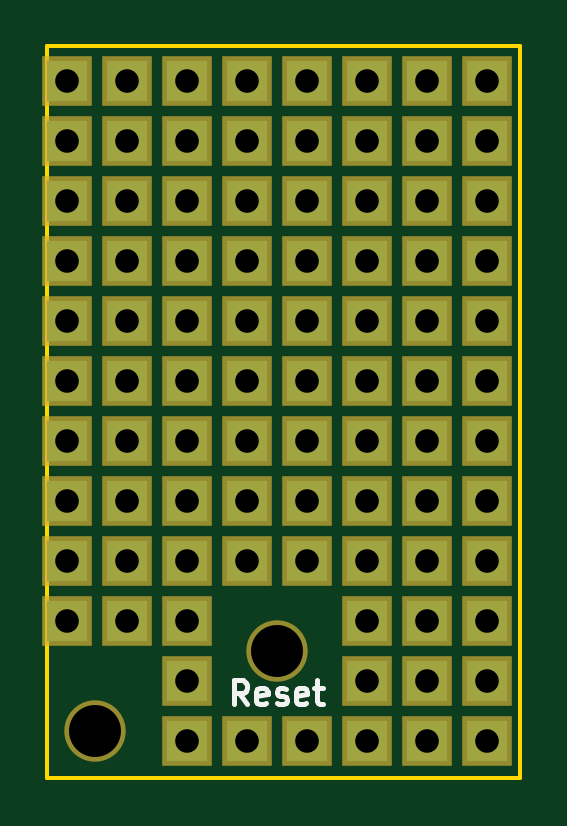
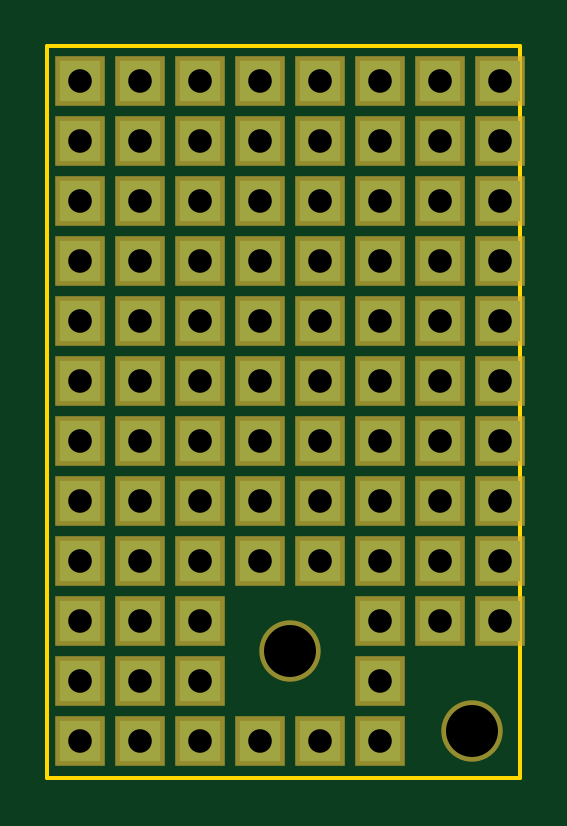
Circuit board: 8 layer files. Board 20.0 x 31.0 mm.
- bottom_copper: PrototypeBoard-B.Cu.gbl (2699 bytes)
- bottom_mask: PrototypeBoard-B.Mask.gbs (2779 bytes)
- bottom_silk: PrototypeBoard-B.SilkS.gbo (278 bytes)
- outline: PrototypeBoard-Edge.Cuts.gko (628 bytes)
- top_copper: PrototypeBoard-F.Cu.gtl (2699 bytes)
- top_mask: PrototypeBoard-F.Mask.gts (2779 bytes)
- top_silk: PrototypeBoard-F.SilkS.gto (1978 bytes)
- drill: PrototypeBoard.drl (1707 bytes)

=== bottom_copper: PrototypeBoard-B.Cu.gbl ===
G04 #@! TF.FileFunction,Copper,L2,Bot,Signal*
%FSLAX46Y46*%
G04 Gerber Fmt 4.6, Leading zero omitted, Abs format (unit mm)*
G04 Created by KiCad (PCBNEW 4.0.2-stable) date 05.07.2017 21:10:13*
%MOMM*%
G01*
G04 APERTURE LIST*
%ADD10C,0.100000*%
%ADD11R,1.700000X1.700000*%
G04 APERTURE END LIST*
D10*
D11*
X148590000Y-110490000D03*
X146050000Y-110490000D03*
X148590000Y-113030000D03*
X146050000Y-113030000D03*
X130810000Y-110490000D03*
X133350000Y-110490000D03*
X135890000Y-110490000D03*
X138430000Y-110490000D03*
X140970000Y-110490000D03*
X143510000Y-110490000D03*
X130810000Y-113030000D03*
X133350000Y-113030000D03*
X135890000Y-113030000D03*
X138430000Y-113030000D03*
X140970000Y-113030000D03*
X143510000Y-113030000D03*
X130810000Y-115570000D03*
X133350000Y-115570000D03*
X135890000Y-115570000D03*
X138430000Y-115570000D03*
X140970000Y-115570000D03*
X143510000Y-115570000D03*
X146050000Y-115570000D03*
X148590000Y-115570000D03*
X130810000Y-118110000D03*
X133350000Y-118110000D03*
X135890000Y-118110000D03*
X138430000Y-118110000D03*
X140970000Y-118110000D03*
X143510000Y-118110000D03*
X146050000Y-118110000D03*
X148590000Y-118110000D03*
X130810000Y-120650000D03*
X133350000Y-120650000D03*
X135890000Y-120650000D03*
X138430000Y-120650000D03*
X140970000Y-120650000D03*
X143510000Y-120650000D03*
X146050000Y-120650000D03*
X148590000Y-120650000D03*
X130810000Y-123190000D03*
X133350000Y-123190000D03*
X135890000Y-123190000D03*
X138430000Y-123190000D03*
X140970000Y-123190000D03*
X143510000Y-123190000D03*
X146050000Y-123190000D03*
X148590000Y-123190000D03*
X130810000Y-125730000D03*
X133350000Y-125730000D03*
X135890000Y-125730000D03*
X138430000Y-125730000D03*
X140970000Y-125730000D03*
X143510000Y-125730000D03*
X146050000Y-125730000D03*
X148590000Y-125730000D03*
X130810000Y-128270000D03*
X133350000Y-128270000D03*
X135890000Y-128270000D03*
X138430000Y-128270000D03*
X140970000Y-128270000D03*
X143510000Y-128270000D03*
X146050000Y-128270000D03*
X148590000Y-128270000D03*
X130810000Y-130810000D03*
X133350000Y-130810000D03*
X135890000Y-130810000D03*
X138430000Y-130810000D03*
X140970000Y-130810000D03*
X143510000Y-130810000D03*
X146050000Y-130810000D03*
X148590000Y-130810000D03*
X130810000Y-133350000D03*
X133350000Y-133350000D03*
X135890000Y-133350000D03*
X143510000Y-133350000D03*
X146050000Y-133350000D03*
X148590000Y-133350000D03*
X135890000Y-135890000D03*
X143510000Y-135890000D03*
X146050000Y-135890000D03*
X148590000Y-135890000D03*
X135890000Y-138430000D03*
X138430000Y-138430000D03*
X140970000Y-138430000D03*
X143510000Y-138430000D03*
X146050000Y-138430000D03*
X148590000Y-138430000D03*
M02*

=== bottom_mask: PrototypeBoard-B.Mask.gbs ===
G04 #@! TF.FileFunction,Soldermask,Bot*
%FSLAX46Y46*%
G04 Gerber Fmt 4.6, Leading zero omitted, Abs format (unit mm)*
G04 Created by KiCad (PCBNEW 4.0.2-stable) date 05.07.2017 21:10:13*
%MOMM*%
G01*
G04 APERTURE LIST*
%ADD10C,0.100000*%
%ADD11R,2.100000X2.100000*%
%ADD12C,2.600000*%
G04 APERTURE END LIST*
D10*
D11*
X148590000Y-110490000D03*
X146050000Y-110490000D03*
X148590000Y-113030000D03*
X146050000Y-113030000D03*
D12*
X132000000Y-138000000D03*
X139700000Y-134620000D03*
D11*
X130810000Y-110490000D03*
X133350000Y-110490000D03*
X135890000Y-110490000D03*
X138430000Y-110490000D03*
X140970000Y-110490000D03*
X143510000Y-110490000D03*
X130810000Y-113030000D03*
X133350000Y-113030000D03*
X135890000Y-113030000D03*
X138430000Y-113030000D03*
X140970000Y-113030000D03*
X143510000Y-113030000D03*
X130810000Y-115570000D03*
X133350000Y-115570000D03*
X135890000Y-115570000D03*
X138430000Y-115570000D03*
X140970000Y-115570000D03*
X143510000Y-115570000D03*
X146050000Y-115570000D03*
X148590000Y-115570000D03*
X130810000Y-118110000D03*
X133350000Y-118110000D03*
X135890000Y-118110000D03*
X138430000Y-118110000D03*
X140970000Y-118110000D03*
X143510000Y-118110000D03*
X146050000Y-118110000D03*
X148590000Y-118110000D03*
X130810000Y-120650000D03*
X133350000Y-120650000D03*
X135890000Y-120650000D03*
X138430000Y-120650000D03*
X140970000Y-120650000D03*
X143510000Y-120650000D03*
X146050000Y-120650000D03*
X148590000Y-120650000D03*
X130810000Y-123190000D03*
X133350000Y-123190000D03*
X135890000Y-123190000D03*
X138430000Y-123190000D03*
X140970000Y-123190000D03*
X143510000Y-123190000D03*
X146050000Y-123190000D03*
X148590000Y-123190000D03*
X130810000Y-125730000D03*
X133350000Y-125730000D03*
X135890000Y-125730000D03*
X138430000Y-125730000D03*
X140970000Y-125730000D03*
X143510000Y-125730000D03*
X146050000Y-125730000D03*
X148590000Y-125730000D03*
X130810000Y-128270000D03*
X133350000Y-128270000D03*
X135890000Y-128270000D03*
X138430000Y-128270000D03*
X140970000Y-128270000D03*
X143510000Y-128270000D03*
X146050000Y-128270000D03*
X148590000Y-128270000D03*
X130810000Y-130810000D03*
X133350000Y-130810000D03*
X135890000Y-130810000D03*
X138430000Y-130810000D03*
X140970000Y-130810000D03*
X143510000Y-130810000D03*
X146050000Y-130810000D03*
X148590000Y-130810000D03*
X130810000Y-133350000D03*
X133350000Y-133350000D03*
X135890000Y-133350000D03*
X143510000Y-133350000D03*
X146050000Y-133350000D03*
X148590000Y-133350000D03*
X135890000Y-135890000D03*
X143510000Y-135890000D03*
X146050000Y-135890000D03*
X148590000Y-135890000D03*
X135890000Y-138430000D03*
X138430000Y-138430000D03*
X140970000Y-138430000D03*
X143510000Y-138430000D03*
X146050000Y-138430000D03*
X148590000Y-138430000D03*
M02*

=== bottom_silk: PrototypeBoard-B.SilkS.gbo ===
G04 #@! TF.FileFunction,Legend,Bot*
%FSLAX46Y46*%
G04 Gerber Fmt 4.6, Leading zero omitted, Abs format (unit mm)*
G04 Created by KiCad (PCBNEW 4.0.2-stable) date 05.07.2017 21:10:13*
%MOMM*%
G01*
G04 APERTURE LIST*
%ADD10C,0.100000*%
G04 APERTURE END LIST*
D10*
M02*

=== outline: PrototypeBoard-Edge.Cuts.gko ===
G04 #@! TF.FileFunction,Profile,NP*
%FSLAX46Y46*%
G04 Gerber Fmt 4.6, Leading zero omitted, Abs format (unit mm)*
G04 Created by KiCad (PCBNEW 4.0.2-stable) date 05.07.2017 21:10:13*
%MOMM*%
G01*
G04 APERTURE LIST*
%ADD10C,0.100000*%
%ADD11C,0.150000*%
G04 APERTURE END LIST*
D10*
D11*
X130000000Y-110000000D02*
X130000000Y-109000000D01*
X150000000Y-109000000D02*
X150000000Y-110000000D01*
X130000000Y-110000000D02*
X130000000Y-140000000D01*
X150000000Y-109000000D02*
X130000000Y-109000000D01*
X150000000Y-140000000D02*
X150000000Y-110000000D01*
X130000000Y-140000000D02*
X150000000Y-140000000D01*
M02*

=== top_copper: PrototypeBoard-F.Cu.gtl ===
G04 #@! TF.FileFunction,Copper,L1,Top,Signal*
%FSLAX46Y46*%
G04 Gerber Fmt 4.6, Leading zero omitted, Abs format (unit mm)*
G04 Created by KiCad (PCBNEW 4.0.2-stable) date 05.07.2017 21:10:13*
%MOMM*%
G01*
G04 APERTURE LIST*
%ADD10C,0.100000*%
%ADD11R,1.700000X1.700000*%
G04 APERTURE END LIST*
D10*
D11*
X148590000Y-110490000D03*
X146050000Y-110490000D03*
X148590000Y-113030000D03*
X146050000Y-113030000D03*
X130810000Y-110490000D03*
X133350000Y-110490000D03*
X135890000Y-110490000D03*
X138430000Y-110490000D03*
X140970000Y-110490000D03*
X143510000Y-110490000D03*
X130810000Y-113030000D03*
X133350000Y-113030000D03*
X135890000Y-113030000D03*
X138430000Y-113030000D03*
X140970000Y-113030000D03*
X143510000Y-113030000D03*
X130810000Y-115570000D03*
X133350000Y-115570000D03*
X135890000Y-115570000D03*
X138430000Y-115570000D03*
X140970000Y-115570000D03*
X143510000Y-115570000D03*
X146050000Y-115570000D03*
X148590000Y-115570000D03*
X130810000Y-118110000D03*
X133350000Y-118110000D03*
X135890000Y-118110000D03*
X138430000Y-118110000D03*
X140970000Y-118110000D03*
X143510000Y-118110000D03*
X146050000Y-118110000D03*
X148590000Y-118110000D03*
X130810000Y-120650000D03*
X133350000Y-120650000D03*
X135890000Y-120650000D03*
X138430000Y-120650000D03*
X140970000Y-120650000D03*
X143510000Y-120650000D03*
X146050000Y-120650000D03*
X148590000Y-120650000D03*
X130810000Y-123190000D03*
X133350000Y-123190000D03*
X135890000Y-123190000D03*
X138430000Y-123190000D03*
X140970000Y-123190000D03*
X143510000Y-123190000D03*
X146050000Y-123190000D03*
X148590000Y-123190000D03*
X130810000Y-125730000D03*
X133350000Y-125730000D03*
X135890000Y-125730000D03*
X138430000Y-125730000D03*
X140970000Y-125730000D03*
X143510000Y-125730000D03*
X146050000Y-125730000D03*
X148590000Y-125730000D03*
X130810000Y-128270000D03*
X133350000Y-128270000D03*
X135890000Y-128270000D03*
X138430000Y-128270000D03*
X140970000Y-128270000D03*
X143510000Y-128270000D03*
X146050000Y-128270000D03*
X148590000Y-128270000D03*
X130810000Y-130810000D03*
X133350000Y-130810000D03*
X135890000Y-130810000D03*
X138430000Y-130810000D03*
X140970000Y-130810000D03*
X143510000Y-130810000D03*
X146050000Y-130810000D03*
X148590000Y-130810000D03*
X130810000Y-133350000D03*
X133350000Y-133350000D03*
X135890000Y-133350000D03*
X143510000Y-133350000D03*
X146050000Y-133350000D03*
X148590000Y-133350000D03*
X135890000Y-135890000D03*
X143510000Y-135890000D03*
X146050000Y-135890000D03*
X148590000Y-135890000D03*
X135890000Y-138430000D03*
X138430000Y-138430000D03*
X140970000Y-138430000D03*
X143510000Y-138430000D03*
X146050000Y-138430000D03*
X148590000Y-138430000D03*
M02*

=== top_mask: PrototypeBoard-F.Mask.gts ===
G04 #@! TF.FileFunction,Soldermask,Top*
%FSLAX46Y46*%
G04 Gerber Fmt 4.6, Leading zero omitted, Abs format (unit mm)*
G04 Created by KiCad (PCBNEW 4.0.2-stable) date 05.07.2017 21:10:13*
%MOMM*%
G01*
G04 APERTURE LIST*
%ADD10C,0.100000*%
%ADD11R,2.100000X2.100000*%
%ADD12C,2.600000*%
G04 APERTURE END LIST*
D10*
D11*
X148590000Y-110490000D03*
X146050000Y-110490000D03*
X148590000Y-113030000D03*
X146050000Y-113030000D03*
D12*
X132000000Y-138000000D03*
X139700000Y-134620000D03*
D11*
X130810000Y-110490000D03*
X133350000Y-110490000D03*
X135890000Y-110490000D03*
X138430000Y-110490000D03*
X140970000Y-110490000D03*
X143510000Y-110490000D03*
X130810000Y-113030000D03*
X133350000Y-113030000D03*
X135890000Y-113030000D03*
X138430000Y-113030000D03*
X140970000Y-113030000D03*
X143510000Y-113030000D03*
X130810000Y-115570000D03*
X133350000Y-115570000D03*
X135890000Y-115570000D03*
X138430000Y-115570000D03*
X140970000Y-115570000D03*
X143510000Y-115570000D03*
X146050000Y-115570000D03*
X148590000Y-115570000D03*
X130810000Y-118110000D03*
X133350000Y-118110000D03*
X135890000Y-118110000D03*
X138430000Y-118110000D03*
X140970000Y-118110000D03*
X143510000Y-118110000D03*
X146050000Y-118110000D03*
X148590000Y-118110000D03*
X130810000Y-120650000D03*
X133350000Y-120650000D03*
X135890000Y-120650000D03*
X138430000Y-120650000D03*
X140970000Y-120650000D03*
X143510000Y-120650000D03*
X146050000Y-120650000D03*
X148590000Y-120650000D03*
X130810000Y-123190000D03*
X133350000Y-123190000D03*
X135890000Y-123190000D03*
X138430000Y-123190000D03*
X140970000Y-123190000D03*
X143510000Y-123190000D03*
X146050000Y-123190000D03*
X148590000Y-123190000D03*
X130810000Y-125730000D03*
X133350000Y-125730000D03*
X135890000Y-125730000D03*
X138430000Y-125730000D03*
X140970000Y-125730000D03*
X143510000Y-125730000D03*
X146050000Y-125730000D03*
X148590000Y-125730000D03*
X130810000Y-128270000D03*
X133350000Y-128270000D03*
X135890000Y-128270000D03*
X138430000Y-128270000D03*
X140970000Y-128270000D03*
X143510000Y-128270000D03*
X146050000Y-128270000D03*
X148590000Y-128270000D03*
X130810000Y-130810000D03*
X133350000Y-130810000D03*
X135890000Y-130810000D03*
X138430000Y-130810000D03*
X140970000Y-130810000D03*
X143510000Y-130810000D03*
X146050000Y-130810000D03*
X148590000Y-130810000D03*
X130810000Y-133350000D03*
X133350000Y-133350000D03*
X135890000Y-133350000D03*
X143510000Y-133350000D03*
X146050000Y-133350000D03*
X148590000Y-133350000D03*
X135890000Y-135890000D03*
X143510000Y-135890000D03*
X146050000Y-135890000D03*
X148590000Y-135890000D03*
X135890000Y-138430000D03*
X138430000Y-138430000D03*
X140970000Y-138430000D03*
X143510000Y-138430000D03*
X146050000Y-138430000D03*
X148590000Y-138430000D03*
M02*

=== top_silk: PrototypeBoard-F.SilkS.gto ===
G04 #@! TF.FileFunction,Legend,Top*
%FSLAX46Y46*%
G04 Gerber Fmt 4.6, Leading zero omitted, Abs format (unit mm)*
G04 Created by KiCad (PCBNEW 4.0.2-stable) date 05.07.2017 21:10:13*
%MOMM*%
G01*
G04 APERTURE LIST*
%ADD10C,0.100000*%
%ADD11C,0.200000*%
G04 APERTURE END LIST*
D10*
D11*
X138461905Y-136850381D02*
X138128571Y-136374190D01*
X137890476Y-136850381D02*
X137890476Y-135850381D01*
X138271429Y-135850381D01*
X138366667Y-135898000D01*
X138414286Y-135945619D01*
X138461905Y-136040857D01*
X138461905Y-136183714D01*
X138414286Y-136278952D01*
X138366667Y-136326571D01*
X138271429Y-136374190D01*
X137890476Y-136374190D01*
X139271429Y-136802762D02*
X139176191Y-136850381D01*
X138985714Y-136850381D01*
X138890476Y-136802762D01*
X138842857Y-136707524D01*
X138842857Y-136326571D01*
X138890476Y-136231333D01*
X138985714Y-136183714D01*
X139176191Y-136183714D01*
X139271429Y-136231333D01*
X139319048Y-136326571D01*
X139319048Y-136421810D01*
X138842857Y-136517048D01*
X139700000Y-136802762D02*
X139795238Y-136850381D01*
X139985714Y-136850381D01*
X140080953Y-136802762D01*
X140128572Y-136707524D01*
X140128572Y-136659905D01*
X140080953Y-136564667D01*
X139985714Y-136517048D01*
X139842857Y-136517048D01*
X139747619Y-136469429D01*
X139700000Y-136374190D01*
X139700000Y-136326571D01*
X139747619Y-136231333D01*
X139842857Y-136183714D01*
X139985714Y-136183714D01*
X140080953Y-136231333D01*
X140938096Y-136802762D02*
X140842858Y-136850381D01*
X140652381Y-136850381D01*
X140557143Y-136802762D01*
X140509524Y-136707524D01*
X140509524Y-136326571D01*
X140557143Y-136231333D01*
X140652381Y-136183714D01*
X140842858Y-136183714D01*
X140938096Y-136231333D01*
X140985715Y-136326571D01*
X140985715Y-136421810D01*
X140509524Y-136517048D01*
X141271429Y-136183714D02*
X141652381Y-136183714D01*
X141414286Y-135850381D02*
X141414286Y-136707524D01*
X141461905Y-136802762D01*
X141557143Y-136850381D01*
X141652381Y-136850381D01*
M02*

=== drill: PrototypeBoard.drl ===
M48
;DRILL file {KiCad 4.0.2-stable} date 05.07.2017 21:10:16
;FORMAT={-:-/ absolute / metric / decimal}
FMAT,2
METRIC,TZ
T1C1.000
T2C2.200
%
G90
G05
M71
T1
X130.81Y-110.49
X130.81Y-113.03
X130.81Y-115.57
X130.81Y-118.11
X130.81Y-120.65
X130.81Y-123.19
X130.81Y-125.73
X130.81Y-128.27
X130.81Y-130.81
X130.81Y-133.35
X133.35Y-110.49
X133.35Y-113.03
X133.35Y-115.57
X133.35Y-118.11
X133.35Y-120.65
X133.35Y-123.19
X133.35Y-125.73
X133.35Y-128.27
X133.35Y-130.81
X133.35Y-133.35
X135.89Y-110.49
X135.89Y-113.03
X135.89Y-115.57
X135.89Y-118.11
X135.89Y-120.65
X135.89Y-123.19
X135.89Y-125.73
X135.89Y-128.27
X135.89Y-130.81
X135.89Y-133.35
X135.89Y-135.89
X135.89Y-138.43
X138.43Y-110.49
X138.43Y-113.03
X138.43Y-115.57
X138.43Y-118.11
X138.43Y-120.65
X138.43Y-123.19
X138.43Y-125.73
X138.43Y-128.27
X138.43Y-130.81
X138.43Y-138.43
X140.97Y-110.49
X140.97Y-113.03
X140.97Y-115.57
X140.97Y-118.11
X140.97Y-120.65
X140.97Y-123.19
X140.97Y-125.73
X140.97Y-128.27
X140.97Y-130.81
X140.97Y-138.43
X143.51Y-110.49
X143.51Y-113.03
X143.51Y-115.57
X143.51Y-118.11
X143.51Y-120.65
X143.51Y-123.19
X143.51Y-125.73
X143.51Y-128.27
X143.51Y-130.81
X143.51Y-133.35
X143.51Y-135.89
X143.51Y-138.43
X146.05Y-110.49
X146.05Y-113.03
X146.05Y-115.57
X146.05Y-118.11
X146.05Y-120.65
X146.05Y-123.19
X146.05Y-125.73
X146.05Y-128.27
X146.05Y-130.81
X146.05Y-133.35
X146.05Y-135.89
X146.05Y-138.43
X148.59Y-110.49
X148.59Y-113.03
X148.59Y-115.57
X148.59Y-118.11
X148.59Y-120.65
X148.59Y-123.19
X148.59Y-125.73
X148.59Y-128.27
X148.59Y-130.81
X148.59Y-133.35
X148.59Y-135.89
X148.59Y-138.43
T2
X132.Y-138.
X139.7Y-134.62
T0
M30

